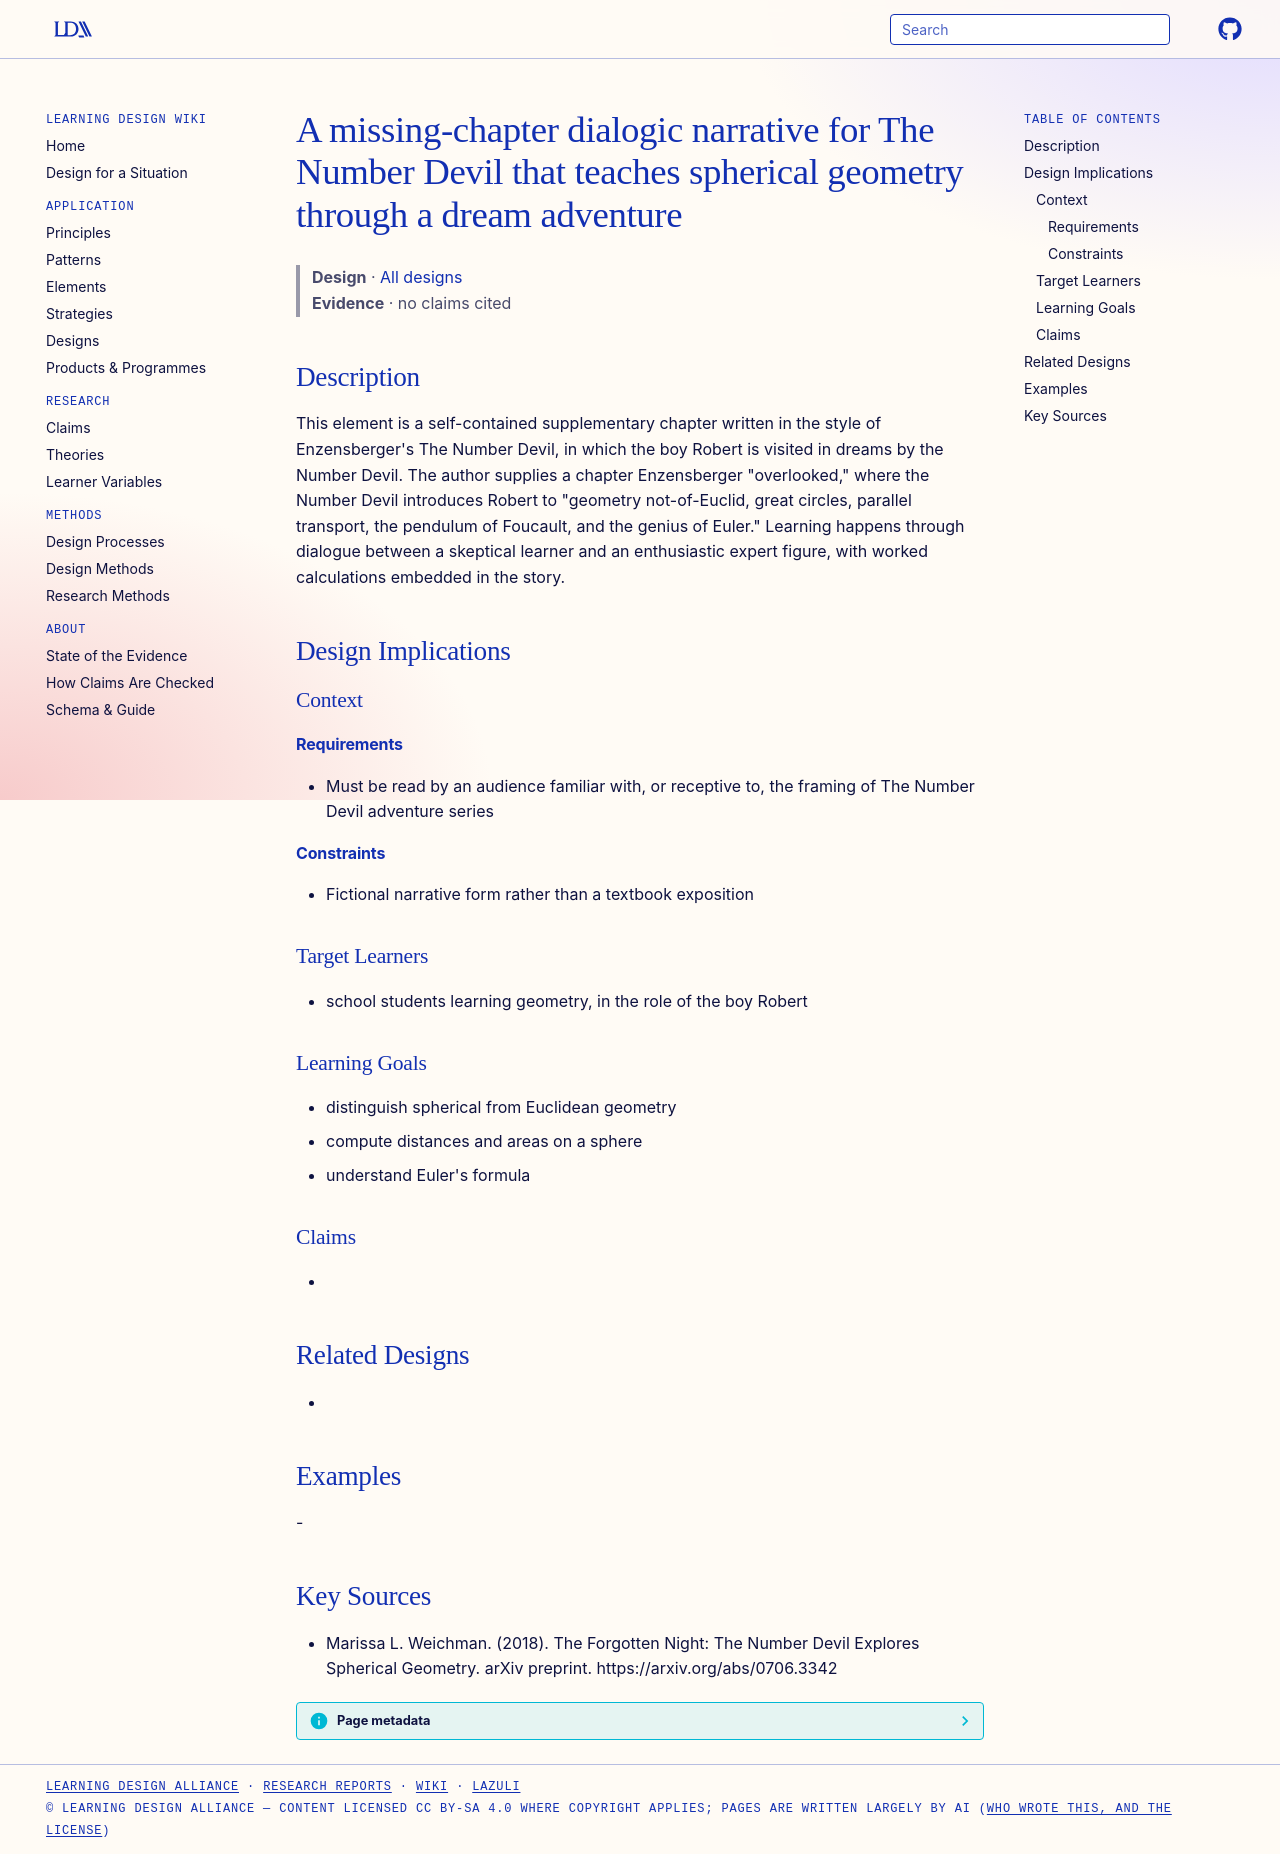

repository: Learning-Design-Alliance/learning-wiki · page: designs/number-devil-spherical-geometry-missing-chapter/index.html · generator: mkdocs

---
type: design
id: number-devil-spherical-geometry-missing-chapter
title: A missing-chapter dialogic narrative for The Number Devil that teaches spherical geometry through a dream adventure
description: "This element is a self-contained supplementary chapter written in the style of Enzensberger's The Number Devil, in which the boy Robert is visited in dreams by the Number Devil."
status: review
generated:
  by: "process:settle-candidates"
  at: 2026-11-10
sources:
  - id: marissa-l-weichman-2018
    resource: "https://arxiv.org/abs/0706.3342"
    title: "Marissa L. Weichman. (2018). The Forgotten Night: The Number Devil Explores Spherical Geometry. arXiv preprint. https://arxiv.org/abs/0706.3342"
    author: Marissa L. Weichman
---

# A missing-chapter dialogic narrative for The Number Devil that teaches spherical geometry through a dream adventure

> **Design** · [All designs](index.md)
> **Evidence** · no claims cited

## Description
This element is a self-contained supplementary chapter written in the style of Enzensberger's The Number Devil, in which the boy Robert is visited in dreams by the Number Devil. The author supplies a chapter Enzensberger "overlooked," where the Number Devil introduces Robert to "geometry not-of-Euclid, great circles, parallel transport, the pendulum of Foucault, and the genius of Euler." Learning happens through dialogue between a skeptical learner and an enthusiastic expert figure, with worked calculations embedded in the story.

## Design Implications

### Context
#### Requirements
- Must be read by an audience familiar with, or receptive to, the framing of The Number Devil adventure series
#### Constraints
- Fictional narrative form rather than a textbook exposition

### Target Learners
- school students learning geometry, in the role of the boy Robert

### Learning Goals
- distinguish spherical from Euclidean geometry
- compute distances and areas on a sphere
- understand Euler's formula

### Claims
- 

## Related Designs
- 

## Examples
-

## Key Sources
- Marissa L. Weichman. (2018). The Forgotten Night: The Number Devil Explores Spherical Geometry. arXiv preprint. https://arxiv.org/abs/0706.3342
